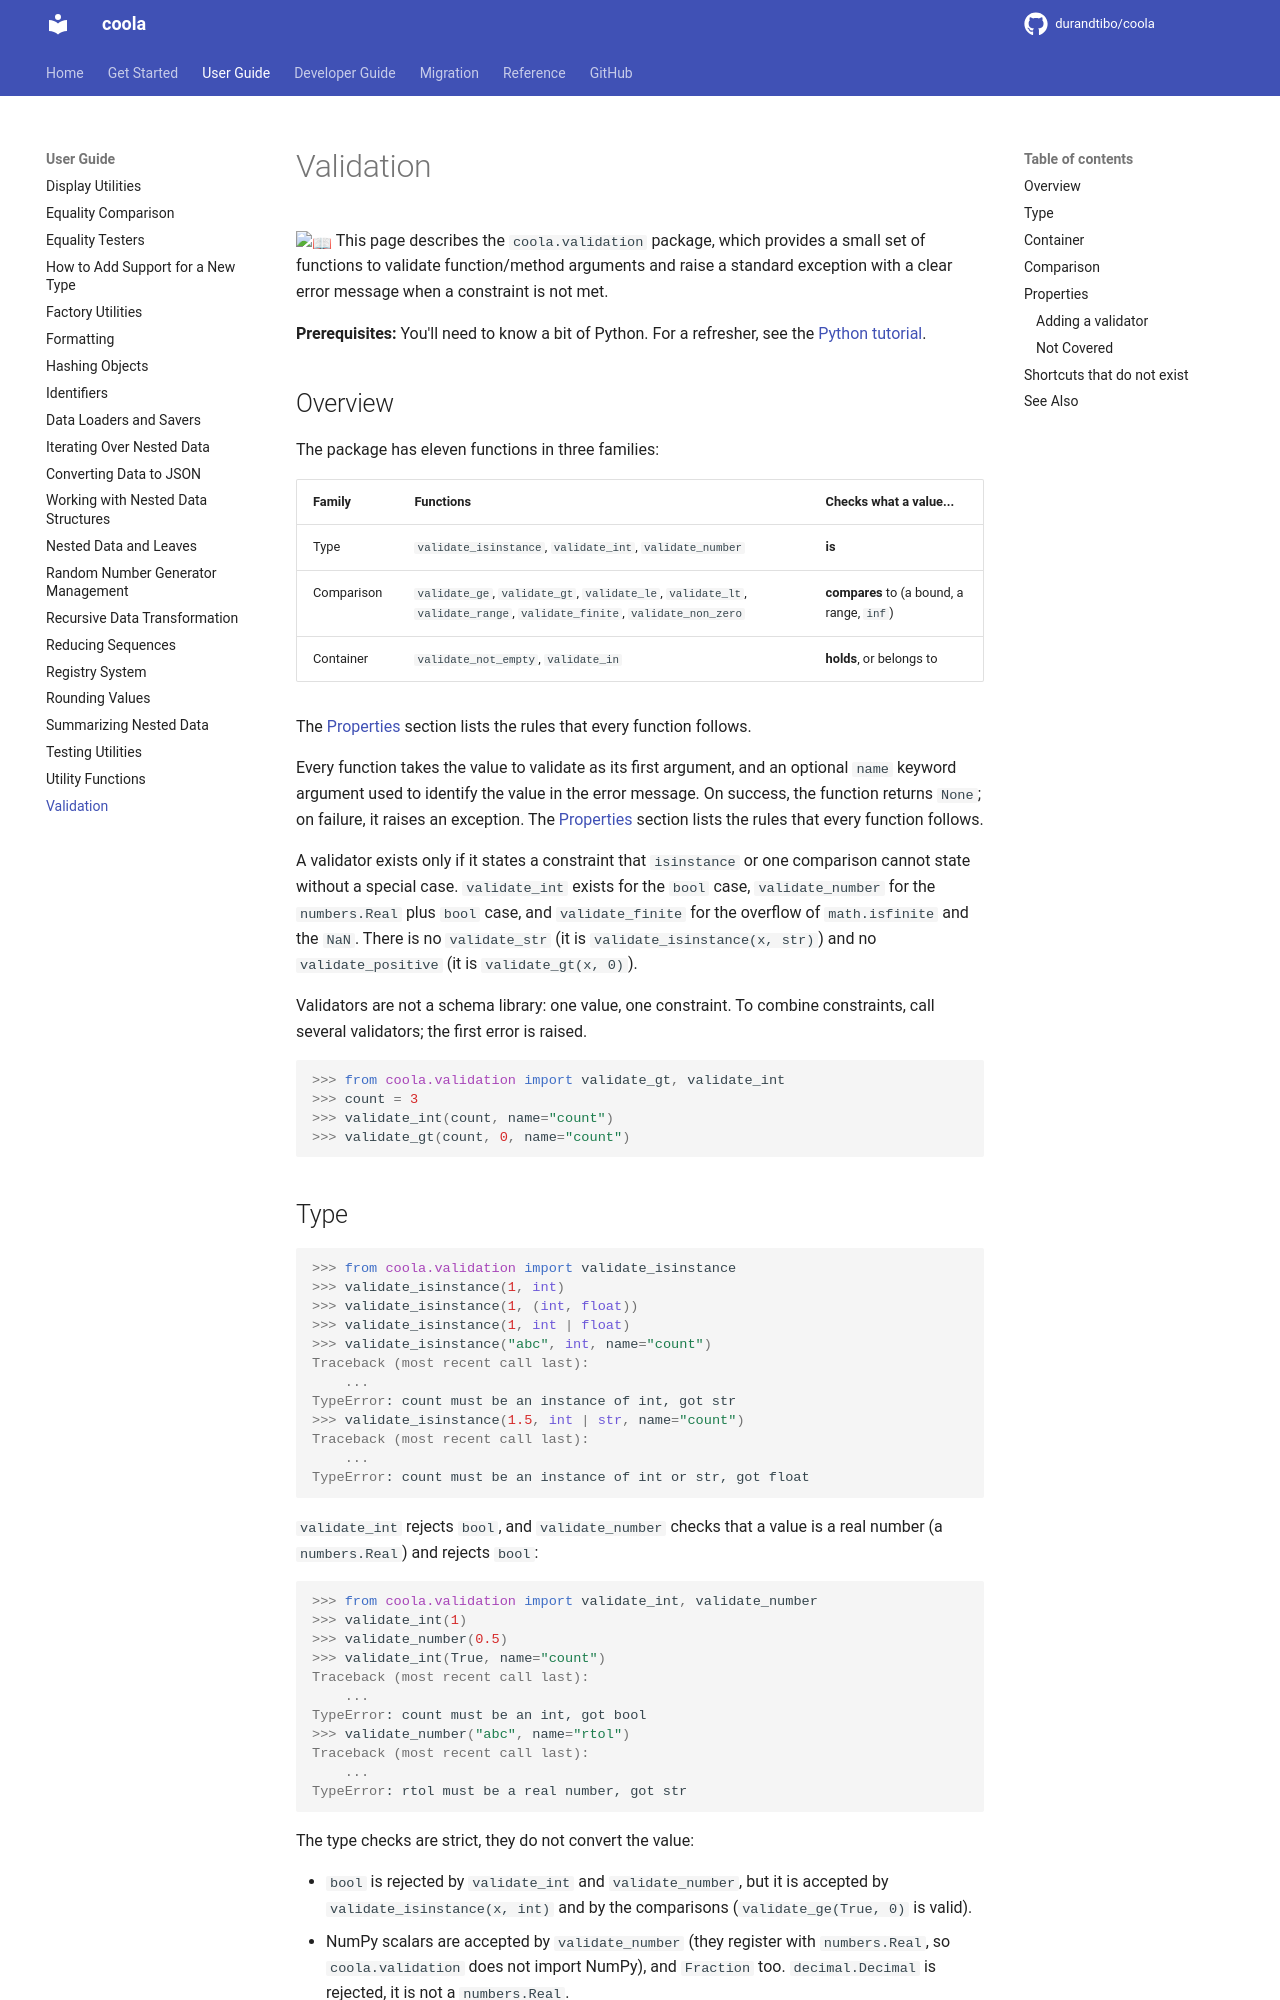

repository: durandtibo/coola · page: main/uguide/validation/index.html · generator: mkdocs

# Validation

:book: This page describes the `coola.validation` package, which provides a small set of
functions to validate function/method arguments and raise a standard exception with a clear
error message when a constraint is not met.

**Prerequisites:** You'll need to know a bit of Python.
For a refresher, see the [Python tutorial](https://docs.python.org/tutorial/).

## Overview

The package has eleven functions in three families:

| Family     | Functions                                                                                                            | Checks what a value...                    |
| ---------- | -------------------------------------------------------------------------------------------------------------------- | ----------------------------------------- |
| Type       | `validate_isinstance`, `validate_int`, `validate_number`                                                             | **is**                                    |
| Comparison | `validate_ge`, `validate_gt`, `validate_le`, `validate_lt`, `validate_range`, `validate_finite`, `validate_non_zero` | **compares** to (a bound, a range, `inf`) |
| Container  | `validate_not_empty`, `validate_in`                                                                                  | **holds**, or belongs to                  |

The [Properties](#properties) section lists the rules that every function follows.

Every function takes the value to validate as its first argument, and an optional `name` keyword
argument used to identify the value in the error message. On success, the function returns
`None`; on failure, it raises an exception. The [Properties](#properties) section lists the rules
that every function follows.

A validator exists only if it states a constraint that `isinstance` or one comparison cannot
state without a special case. `validate_int` exists for the `bool` case, `validate_number` for the
`numbers.Real` plus `bool` case, and `validate_finite` for the overflow of `math.isfinite` and
the `NaN`. There is no `validate_str` (it is `validate_isinstance(x, str)`) and no
`validate_positive` (it is `validate_gt(x, 0)`).

Validators are not a schema library: one value, one constraint. To combine constraints, call
several validators; the first error is raised.

```pycon
>>> from coola.validation import validate_gt, validate_int
>>> count = 3
>>> validate_int(count, name="count")
>>> validate_gt(count, 0, name="count")

```
